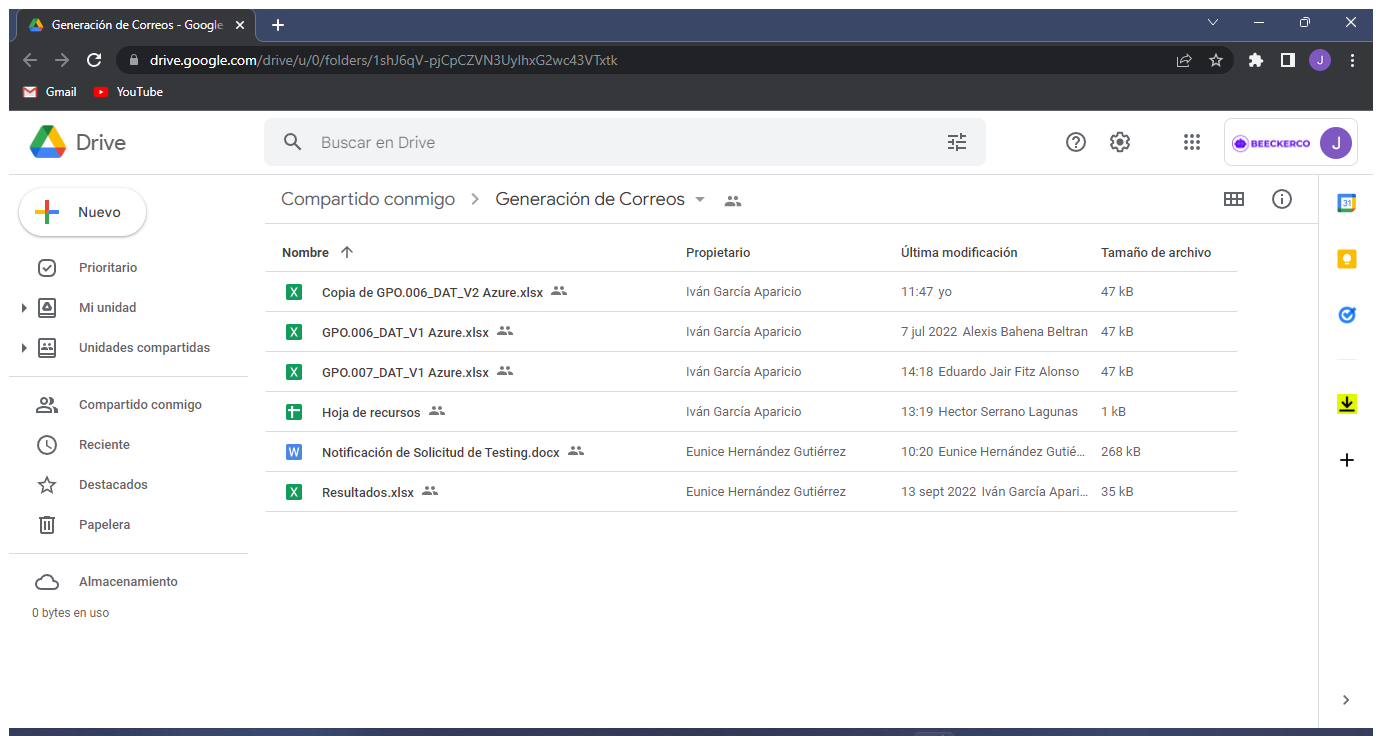
Task: Se generan correos Beeckerco apartir del nombre y apellidos en la base de datos del  Excel Gpo.006_DAT_V2 Azure
Workflow: GPO.006.001

Step 1: Navegar al archivo Generación de Correos in window 'Generación de Correos - Google Drive' (chrome.exe)

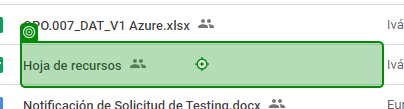
Step 2: click on 'Hoja de recursos'

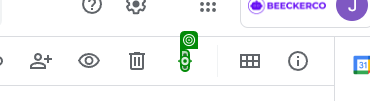
Step 3: click

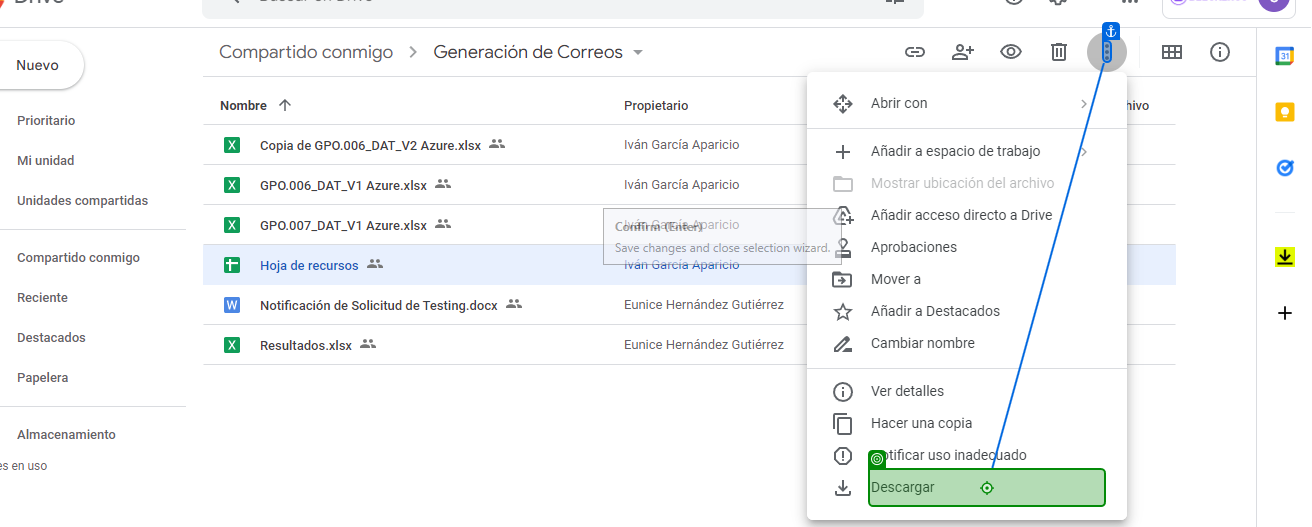
Step 4: click

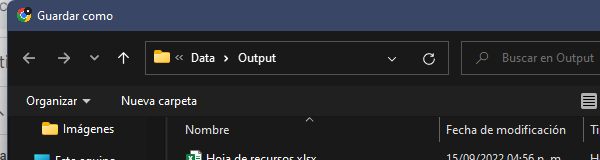
Step 5: Uso ventana guardar archivo on the dialog in window 'Guardar como' (chrome.exe)

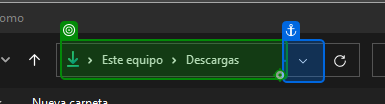
Step 6: type "[in_PathDescargas + "[k(enter)]"]" into 'Dirección: Descargas'

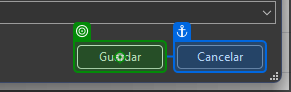
Step 7: click on 'unchecked'

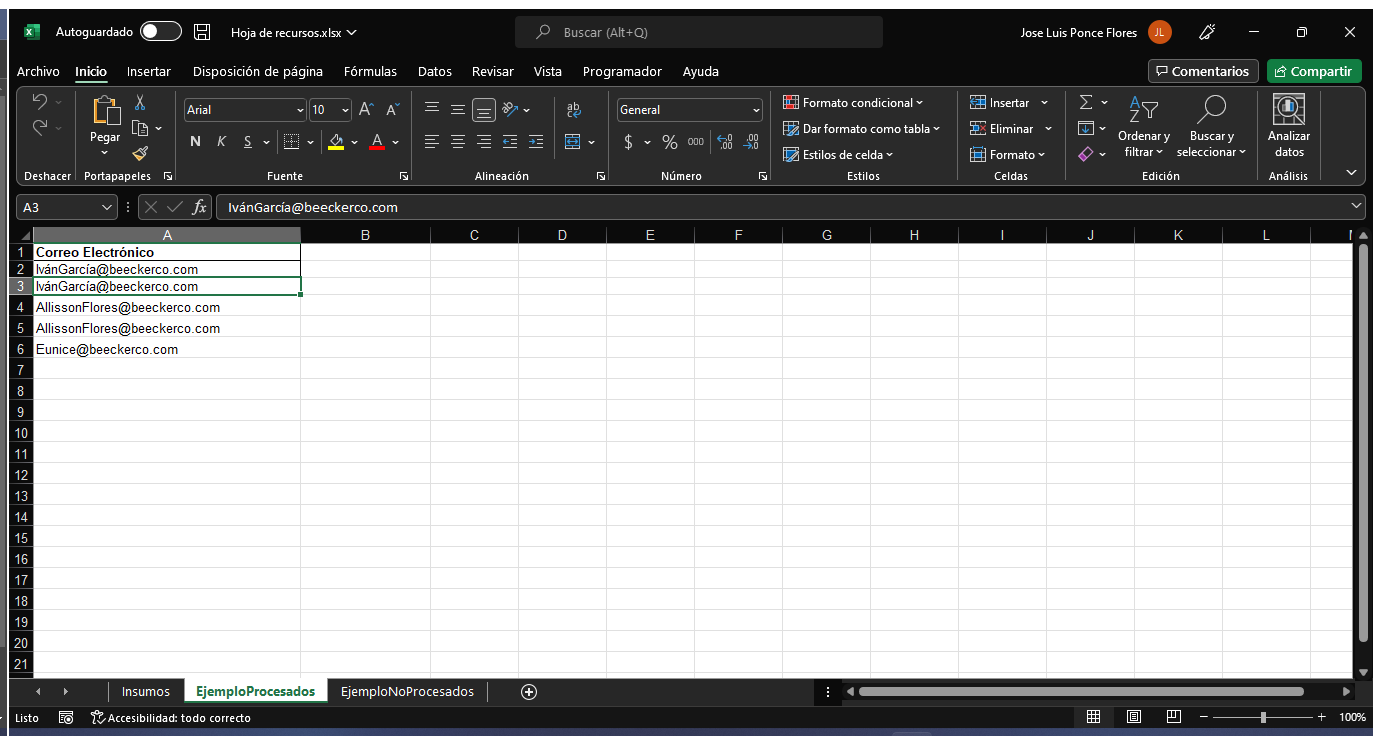
Step 8: Abrir archivo Hoja de recursos on the element in window 'Hoja de recursos.xlsx - Excel' (excel.exe)

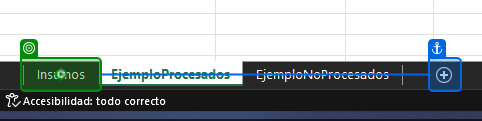
Step 9: click